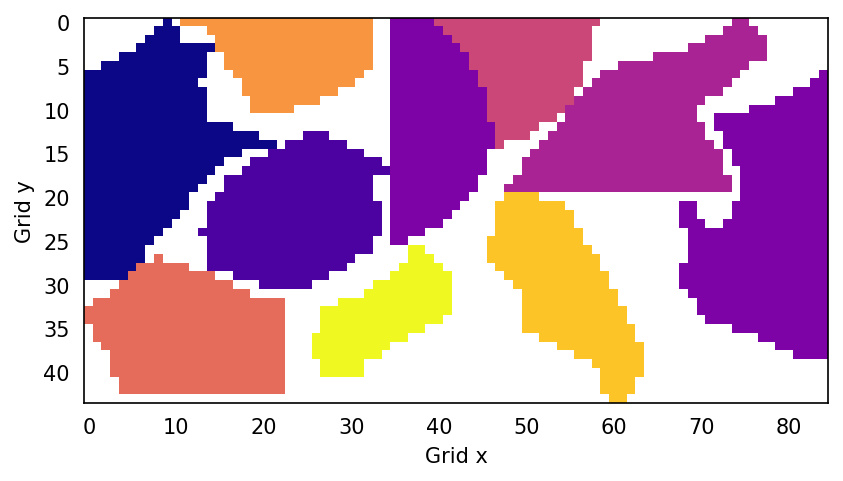

Source data for this figure (header and first rows):
x, y, index
9, 0, 0
8, 1, 0
9, 1, 0
10, 1, 0
7, 2, 0
8, 2, 0
9, 2, 0
10, 2, 0
6, 3, 0
7, 3, 0
8, 3, 0
9, 3, 0
10, 3, 0
11, 3, 0
12, 3, 0
13, 3, 0
14, 3, 0
4, 4, 0
5, 4, 0
6, 4, 0
7, 4, 0
8, 4, 0
9, 4, 0
10, 4, 0
11, 4, 0
12, 4, 0
13, 4, 0
2, 5, 0
3, 5, 0
4, 5, 0
5, 5, 0
6, 5, 0
7, 5, 0
8, 5, 0
9, 5, 0
10, 5, 0
11, 5, 0
12, 5, 0
13, 5, 0
0, 6, 0
1, 6, 0
2, 6, 0
3, 6, 0
4, 6, 0
5, 6, 0
6, 6, 0
7, 6, 0
8, 6, 0
9, 6, 0
10, 6, 0
11, 6, 0
12, 6, 0
13, 6, 0
0, 7, 0
1, 7, 0
2, 7, 0
3, 7, 0
4, 7, 0
5, 7, 0
6, 7, 0
... 2,440 more rows
